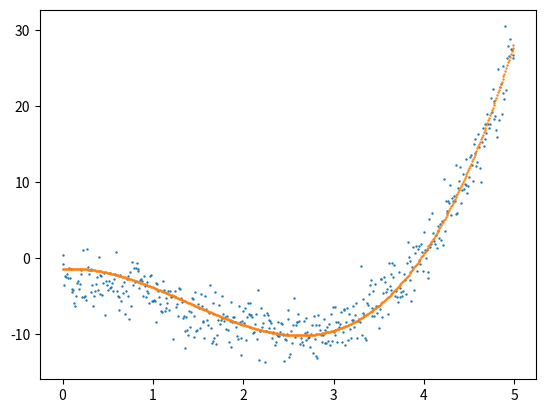
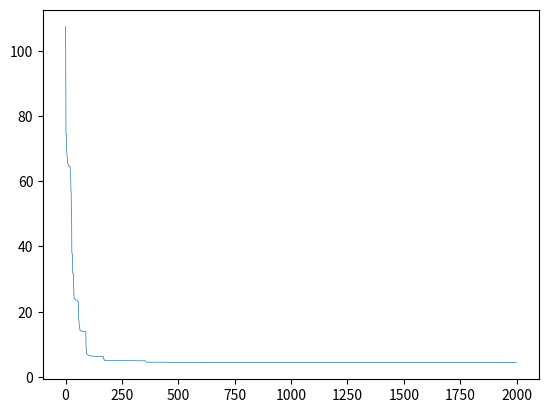

Write the Python code that produced these figures, in order.
import numpy as np
import matplotlib.pyplot as plt

###################       已知函数的参数拟合       #######################
def sampleGeneartor():      #生成拟合数据
    X = np.arange(0, 5, 0.01)
    Y = X**3 - 4*X**2 + 1*X - 3
    e = np.random.normal(0, 2, 500)
    Y = Y + e
    plt.scatter(X, Y, 0.5)
    return X, Y


class woa():
    # 初始化
    def __init__(self, X_train, Y_train, LB=np.array([-5, -5, -5, -5]),
                 UB=np.array([5, 5, 5, 5]), dim=4, b=1, whale_num=20, max_iter=500):
        self.X_train = X_train
        self.Y_train = Y_train
        self.LB = LB
        self.UB = UB
        self.dim = dim
        self.whale_num = whale_num
        self.max_iter = max_iter
        self.b = b
        # Initialize the locations of whale
        self.X = np.random.uniform(0, 1, (whale_num, dim)) * (UB - LB) + LB
        self.gBest_score = np.inf
        self.gBest_curve = np.zeros(max_iter)
        self.gBest_X = np.zeros(dim)

        # 适应度函数
    def fitFunc(self, input):
        a = input[0]
        b = input[1]
        c = input[2]
        d = input[3]
        Y_Hat = a * self.X_train ** 3 + b * self.X_train ** 2 + c * self.X_train + d   #拟合函数#####################
        fitFunc = np.sum((Y_Hat - self.Y_train) ** 2) / np.shape(Y_Hat)[0]
        return fitFunc

        # 优化模块

    def opt(self):
        t = 0
        while t < self.max_iter:
            for i in range(self.whale_num):
                self.X[i, :] = np.clip(self.X[i, :], self.LB, self.UB)  # Check boundries
                fitness = self.fitFunc(self.X[i, :])
                # Update the gBest_score and gBest_X
                if fitness < self.gBest_score:
                    self.gBest_score = fitness
                    self.gBest_X = self.X[i, :].copy()

            a = 2 * (self.max_iter - t) / self.max_iter
            # Update the location of whales
            for i in range(self.whale_num):
                p = np.random.uniform()
                R1 = np.random.uniform()
                R2 = np.random.uniform()
                A = 2 * a * R1 - a
                C = 2 * R2
                l = 2 * np.random.uniform() - 1

                if p >= 0.5:
                    D = abs(self.gBest_X - self.X[i, :])
                    self.X[i, :] = D * np.exp(self.b * l) * np.cos(2 * np.pi * l) + self.gBest_X
                else:
                    if abs(A) < 1:
                        D = abs(C * self.gBest_X - self.X[i, :])
                        self.X[i, :] = self.gBest_X - A * D
                    else:
                        rand_index = np.random.randint(low=0, high=self.whale_num)
                        X_rand = self.X[rand_index, :]
                        D = abs(C * X_rand - self.X[i, :])
                        self.X[i, :] = X_rand - A * D

            self.gBest_curve[t] = self.gBest_score
            if (t % 100 == 0):
                print('At iteration: ' + str(t))
            t += 1
        return self.gBest_curve, self.gBest_X

'''
main function
'''
X, Y = sampleGeneartor()
fitnessCurve, para = woa(X, Y, dim=4, whale_num=60, max_iter=2000).opt()
yPre = para[0]*X**3 + para[1]*X**2 + para[2]*X + para[3]
plt.scatter(X, yPre, 0.5)

plt.figure()
plt.plot(fitnessCurve, linewidth='0.5')
plt.show()